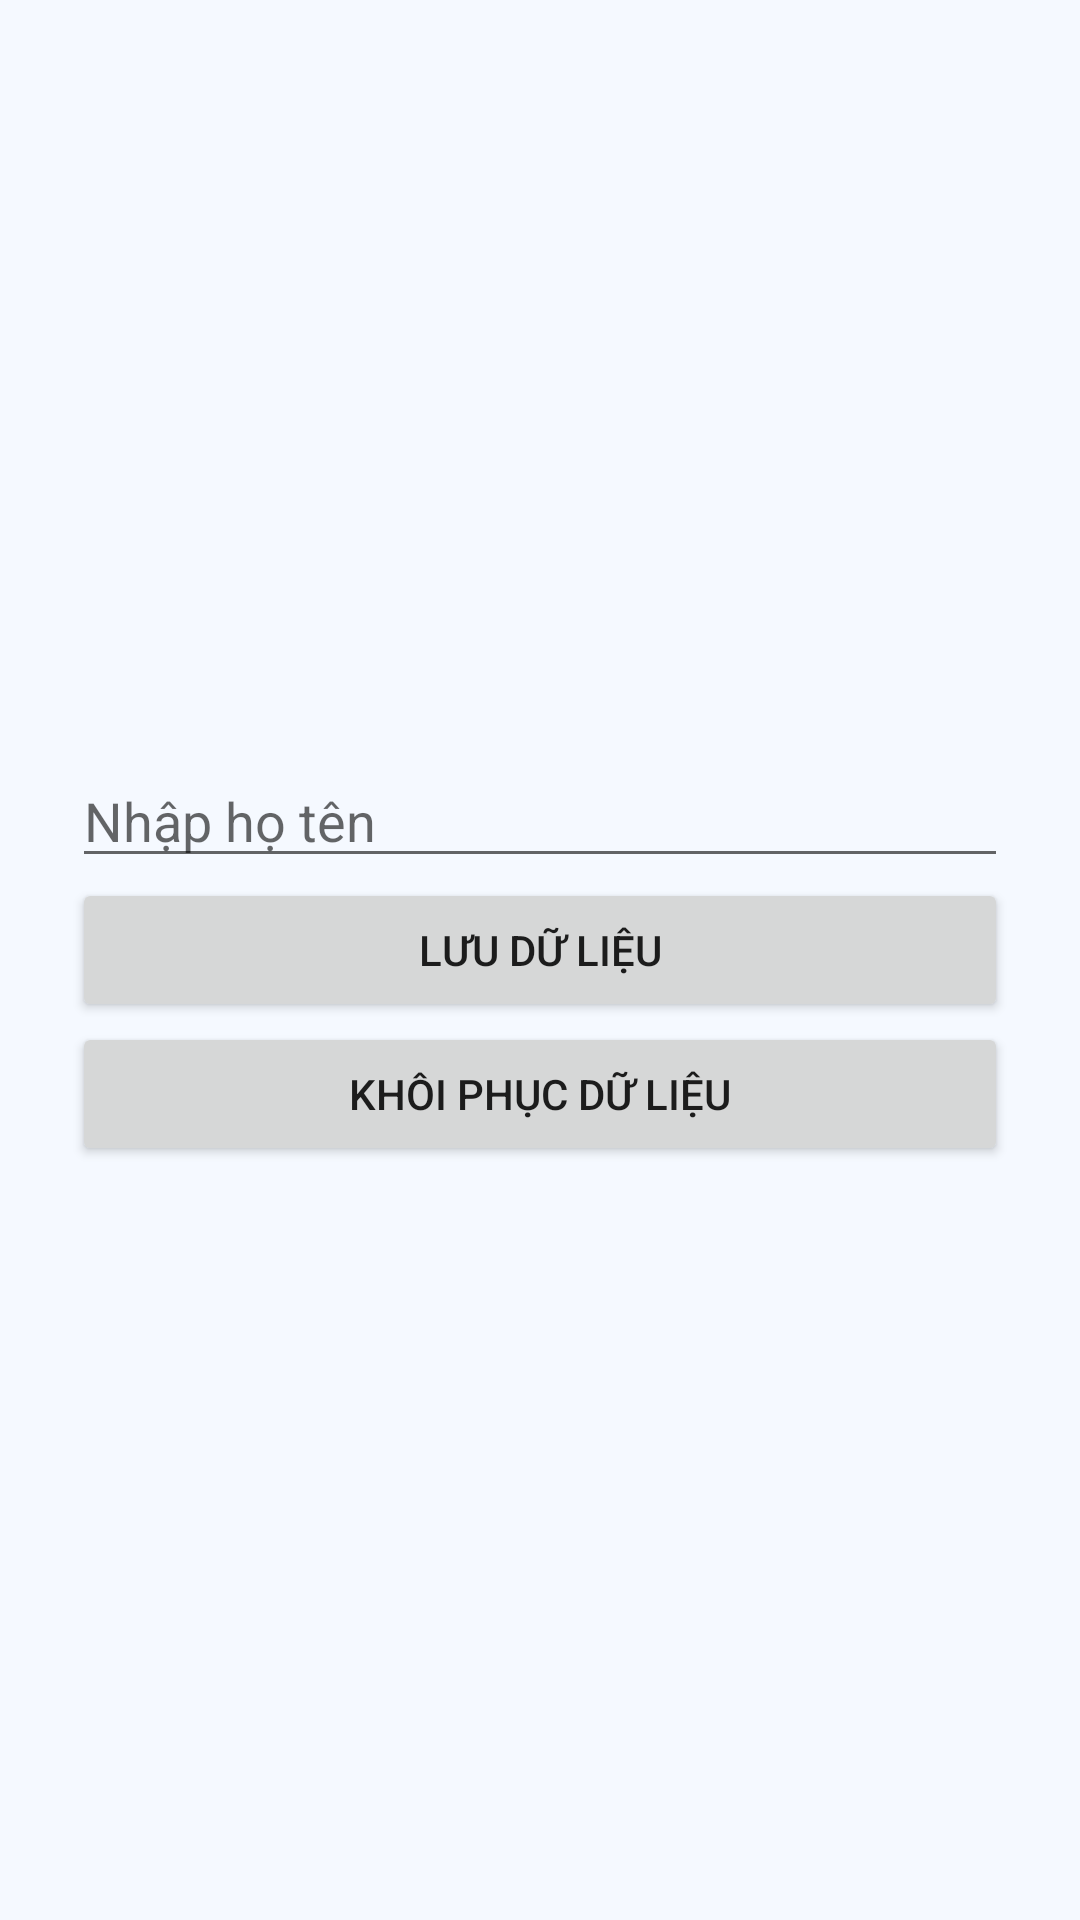

Produce the Android XML layout that renders to this screen, including the resource entries it uses.
<!-- AndroidManifest.xml: application theme Theme.MyApplication -->
<!-- res/layout/activity_c.xml -->
<?xml version="1.0" encoding="utf-8"?>
<LinearLayout xmlns:android="http://schemas.android.com/apk/res/android"
    android:id="@+id/main"
    android:layout_width="match_parent"
    android:layout_height="match_parent"
    android:orientation="vertical"
    android:gravity="center"
    android:padding="24dp">

    <EditText
        android:id="@+id/editTextName"
        android:layout_width="match_parent"
        android:layout_height="wrap_content"
        android:hint="Nhập họ tên" />

    <Button
        android:id="@+id/btnSave"
        android:layout_width="match_parent"
        android:layout_height="wrap_content"
        android:text="Lưu dữ liệu" />

    <Button
        android:id="@+id/btnRestore"
        android:layout_width="match_parent"
        android:layout_height="wrap_content"
        android:text="Khôi phục dữ liệu" />

</LinearLayout>
<!-- resources referenced by this layout -->
<resources>
  <style name="Theme.MyApplication" parent="Theme.MaterialComponents.DayNight.NoActionBar">
          
          <item name="colorPrimary">@color/purple_500</item>
          <item name="colorPrimaryVariant">@color/purple_700</item>
          <item name="colorOnPrimary">@color/white</item>
          
          <item name="colorSecondary">@color/teal_200</item>
          <item name="colorSecondaryVariant">@color/teal_700</item>
          <item name="colorOnSecondary">@color/black</item>
          
          <item name="android:statusBarColor">?attr/colorPrimaryVariant</item>
          
          <item name="android:windowBackground">@color/bg_color</item>
      </style>
  <color name="purple_500">#FF6200EE</color>
  <color name="purple_700">#FF3700B3</color>
  <color name="white">#FFFFFFFF</color>
  <color name="teal_200">#FF03DAC5</color>
  <color name="teal_700">#FF018786</color>
  <color name="black">#FF000000</color>
  <color name="bg_color">#F5F9FF</color>
</resources>
